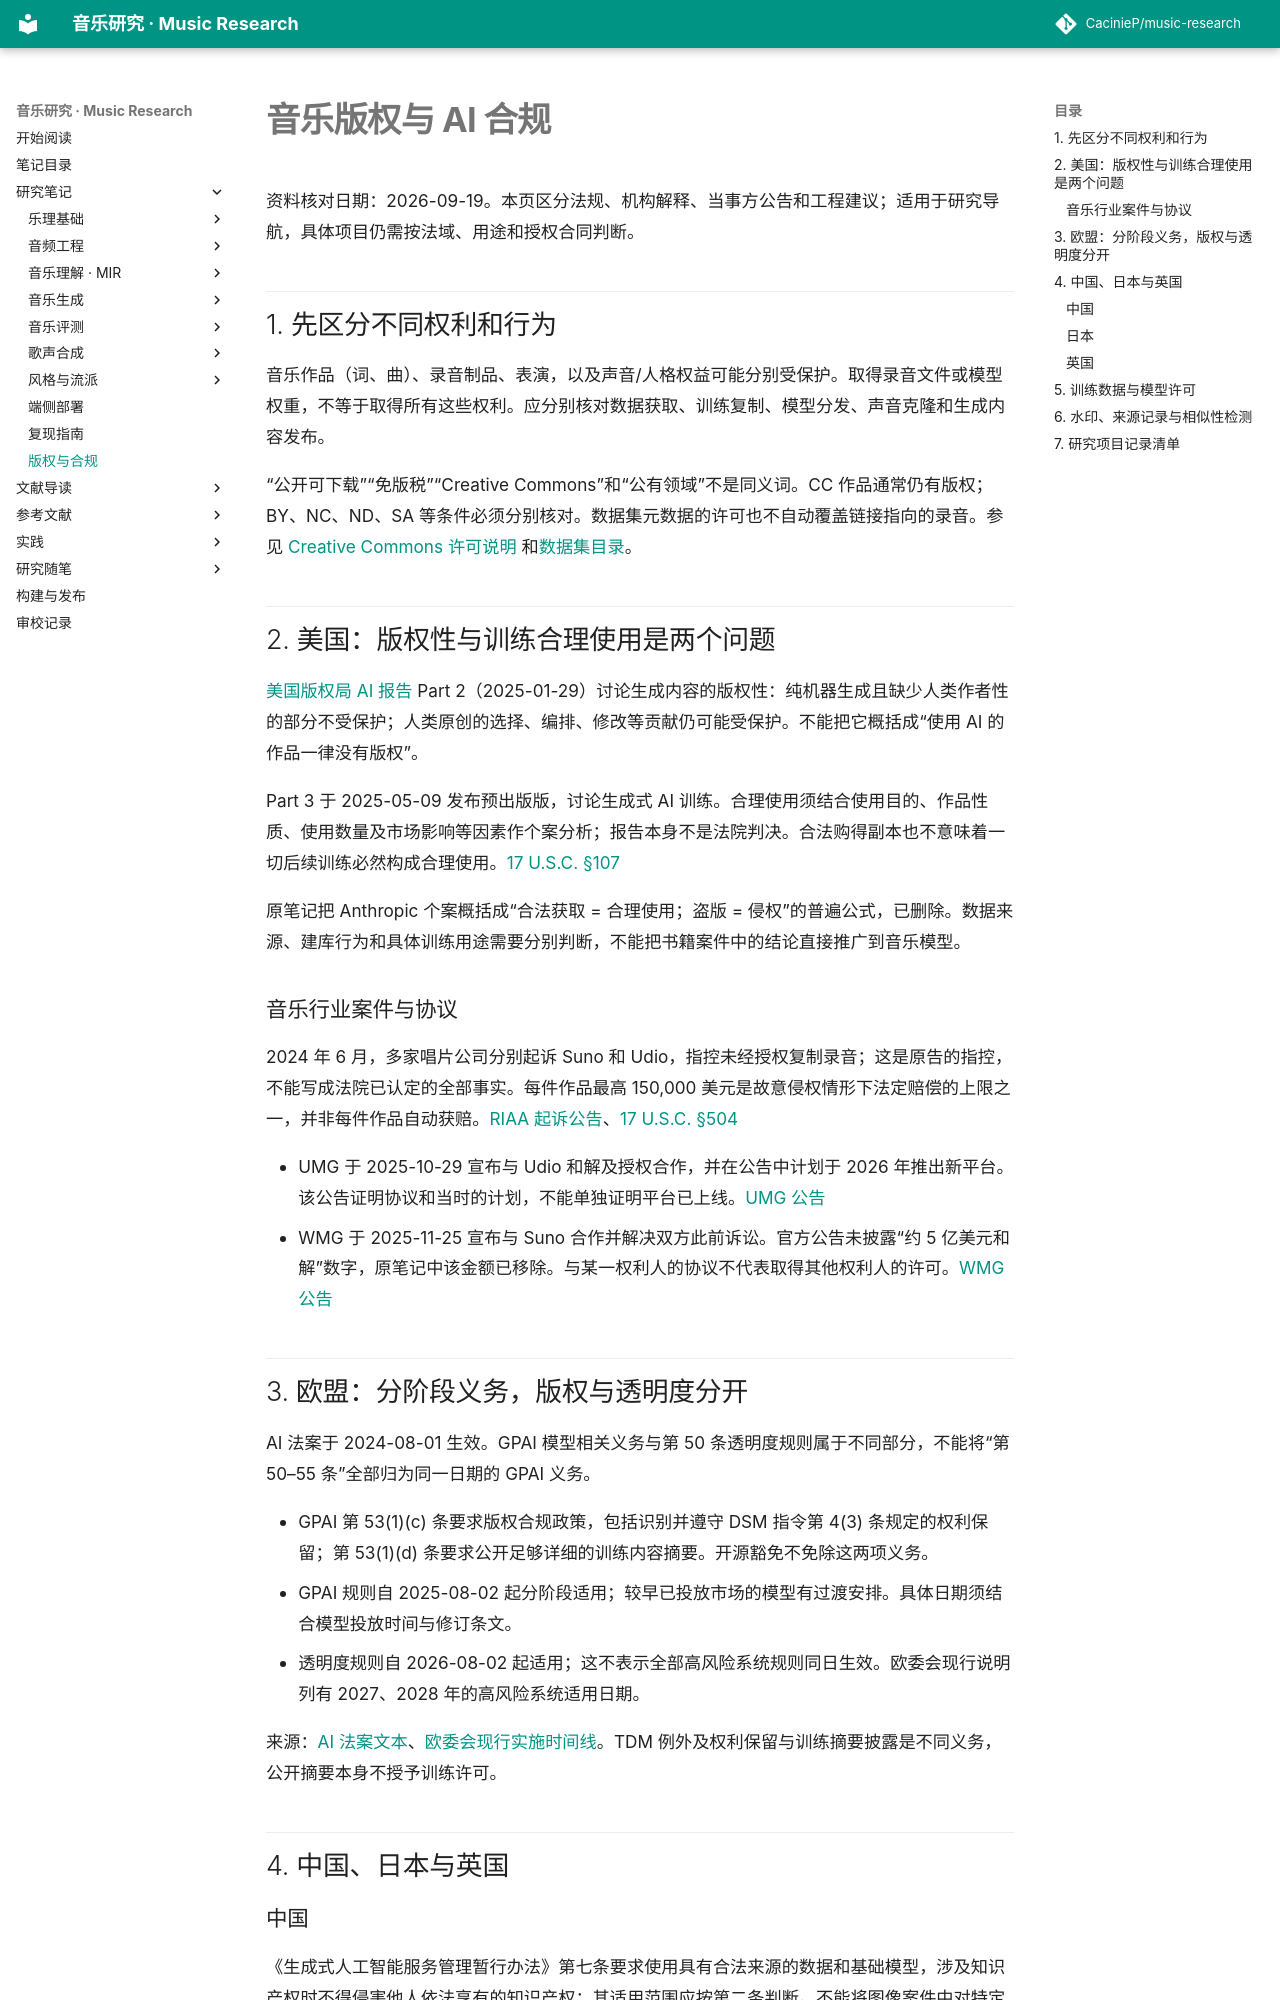

repository: CacinieP/music-research · page: docs/notes/music-copyright-compliance/index.html · generator: mkdocs

# 音乐版权与 AI 合规

资料核对日期：2026-09-19。本页区分法规、机构解释、当事方公告和工程建议；适用于研究导航，具体项目仍需按法域、用途和授权合同判断。

## 1. 先区分不同权利和行为

音乐作品（词、曲）、录音制品、表演，以及声音/人格权益可能分别受保护。取得录音文件或模型权重，不等于取得所有这些权利。应分别核对数据获取、训练复制、模型分发、声音克隆和生成内容发布。

“公开可下载”“免版税”“Creative Commons”和“公有领域”不是同义词。CC 作品通常仍有版权；BY、NC、ND、SA 等条件必须分别核对。数据集元数据的许可也不自动覆盖链接指向的录音。参见 [Creative Commons 许可说明](https://creativecommons.org/share-your-work/cclicenses/) 和[数据集目录](../../datasets/README.md)。

## 2. 美国：版权性与训练合理使用是两个问题

[美国版权局 AI 报告](https://www.copyright.gov/ai/) Part 2（2025-01-29）讨论生成内容的版权性：纯机器生成且缺少人类作者性的部分不受保护；人类原创的选择、编排、修改等贡献仍可能受保护。不能把它概括成“使用 AI 的作品一律没有版权”。

Part 3 于 2025-05-09 发布预出版版，讨论生成式 AI 训练。合理使用须结合使用目的、作品性质、使用数量及市场影响等因素作个案分析；报告本身不是法院判决。合法购得副本也不意味着一切后续训练必然构成合理使用。[17 U.S.C. §107](https://www.copyright.gov/title17/92chap1.html#107)

原笔记把 Anthropic 个案概括成“合法获取 = 合理使用；盗版 = 侵权”的普遍公式，已删除。数据来源、建库行为和具体训练用途需要分别判断，不能把书籍案件中的结论直接推广到音乐模型。

### 音乐行业案件与协议

2024 年 6 月，多家唱片公司分别起诉 Suno 和 Udio，指控未经授权复制录音；这是原告的指控，不能写成法院已认定的全部事实。每件作品最高 150,000 美元是故意侵权情形下法定赔偿的上限之一，并非每件作品自动获赔。[RIAA 起诉公告](https://www.riaa.com/record-companies-bring-landmark-cases-for-responsible-ai-againstsuno-and-udio-in-boston-and-new-york-federal-courts-respectively/)、[17 U.S.C. §504](https://www.copyright.gov/title17/92chap5.html#504)

- UMG 于 2025-10-29 宣布与 Udio 和解及授权合作，并在公告中计划于 2026 年推出新平台。该公告证明协议和当时的计划，不能单独证明平台已上线。[UMG 公告](https://www.universalmusic.com/universal-music-group-and-udio-announce-udios-first-strategic-agreements-for-new-licensed-ai-music-creation-platform/)
- WMG 于 2025-11-25 宣布与 Suno 合作并解决双方此前诉讼。官方公告未披露“约 5 亿美元和解”数字，原笔记中该金额已移除。与某一权利人的协议不代表取得其他权利人的许可。[WMG 公告](https://www.wmg.com/news/warner-music-group-and-suno-forge-groundbreaking-partnership)

## 3. 欧盟：分阶段义务，版权与透明度分开

AI 法案于 2024-08-01 生效。GPAI 模型相关义务与第 50 条透明度规则属于不同部分，不能将“第 50–55 条”全部归为同一日期的 GPAI 义务。

- GPAI 第 53(1)(c) 条要求版权合规政策，包括识别并遵守 DSM 指令第 4(3) 条规定的权利保留；第 53(1)(d) 条要求公开足够详细的训练内容摘要。开源豁免不免除这两项义务。
- GPAI 规则自 2025-08-02 起分阶段适用；较早已投放市场的模型有过渡安排。具体日期须结合模型投放时间与修订条文。
- 透明度规则自 2026-08-02 起适用；这不表示全部高风险系统规则同日生效。欧委会现行说明列有 2027、2028 年的高风险系统适用日期。

来源：[AI 法案文本](https://eur-lex.europa.eu/eli/reg/2024/1689/oj/eng)、[欧委会现行实施时间线](https://digital-strategy.ec.europa.eu/en/policies/regulatory-framework-ai)。TDM 例外及权利保留与训练摘要披露是不同义务，公开摘要本身不授予训练许可。
